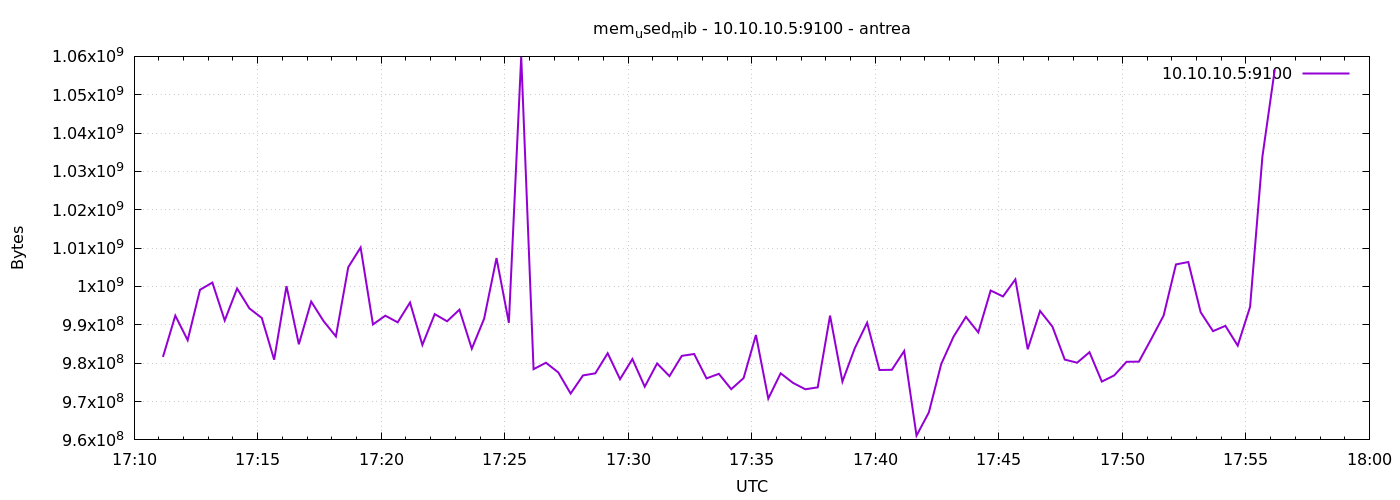

Values plotted in this chart, from the file beside it:
1777137070	981635072
1777137100	992403456
1777137130	986005504
1777137160	999141376
1777137190	1001025536
1777137220	991141888
1777137250	999477248
1777137280	994275328
1777137310	991797248
1777137340	980914176
1777137370	1000103936
1777137400	984932352
1777137430	996065280
1777137460	990986240
1777137490	986976256
1777137520	1005035520
1777137550	1010167808
1777137580	990101504
1777137610	992391168
1777137640	990658560
1777137670	995815424
1777137700	984764416
1777137730	992800768
1777137760	990924800
1777137790	993959936
1777137820	983781376
1777137850	991612928
1777137880	1007411200
1777137910	990531584
1777137940	1059934208
1777137970	978440192
1777138000	980123648
1777138030	977600512
1777138060	972083200
1777138090	976809984
1777138120	977354752
1777138150	982597632
1777138180	975835136
1777138210	981086208
1777138240	973877248
1777138270	979935232
1777138300	976625664
1777138330	981913600
1777138360	982396928
1777138390	976035840
1777138420	977227776
1777138450	973230080
1777138480	976109568
1777138510	987357184
1777138540	970768384
1777138570	977367040
1777138600	974864384
1777138630	973201408
1777138660	973697024
1777138690	992407552
1777138720	975204352
1777138750	983891968
1777138780	990547968
1777138810	978227200
1777138840	978276352
1777138870	983175168
... 30 more rows
